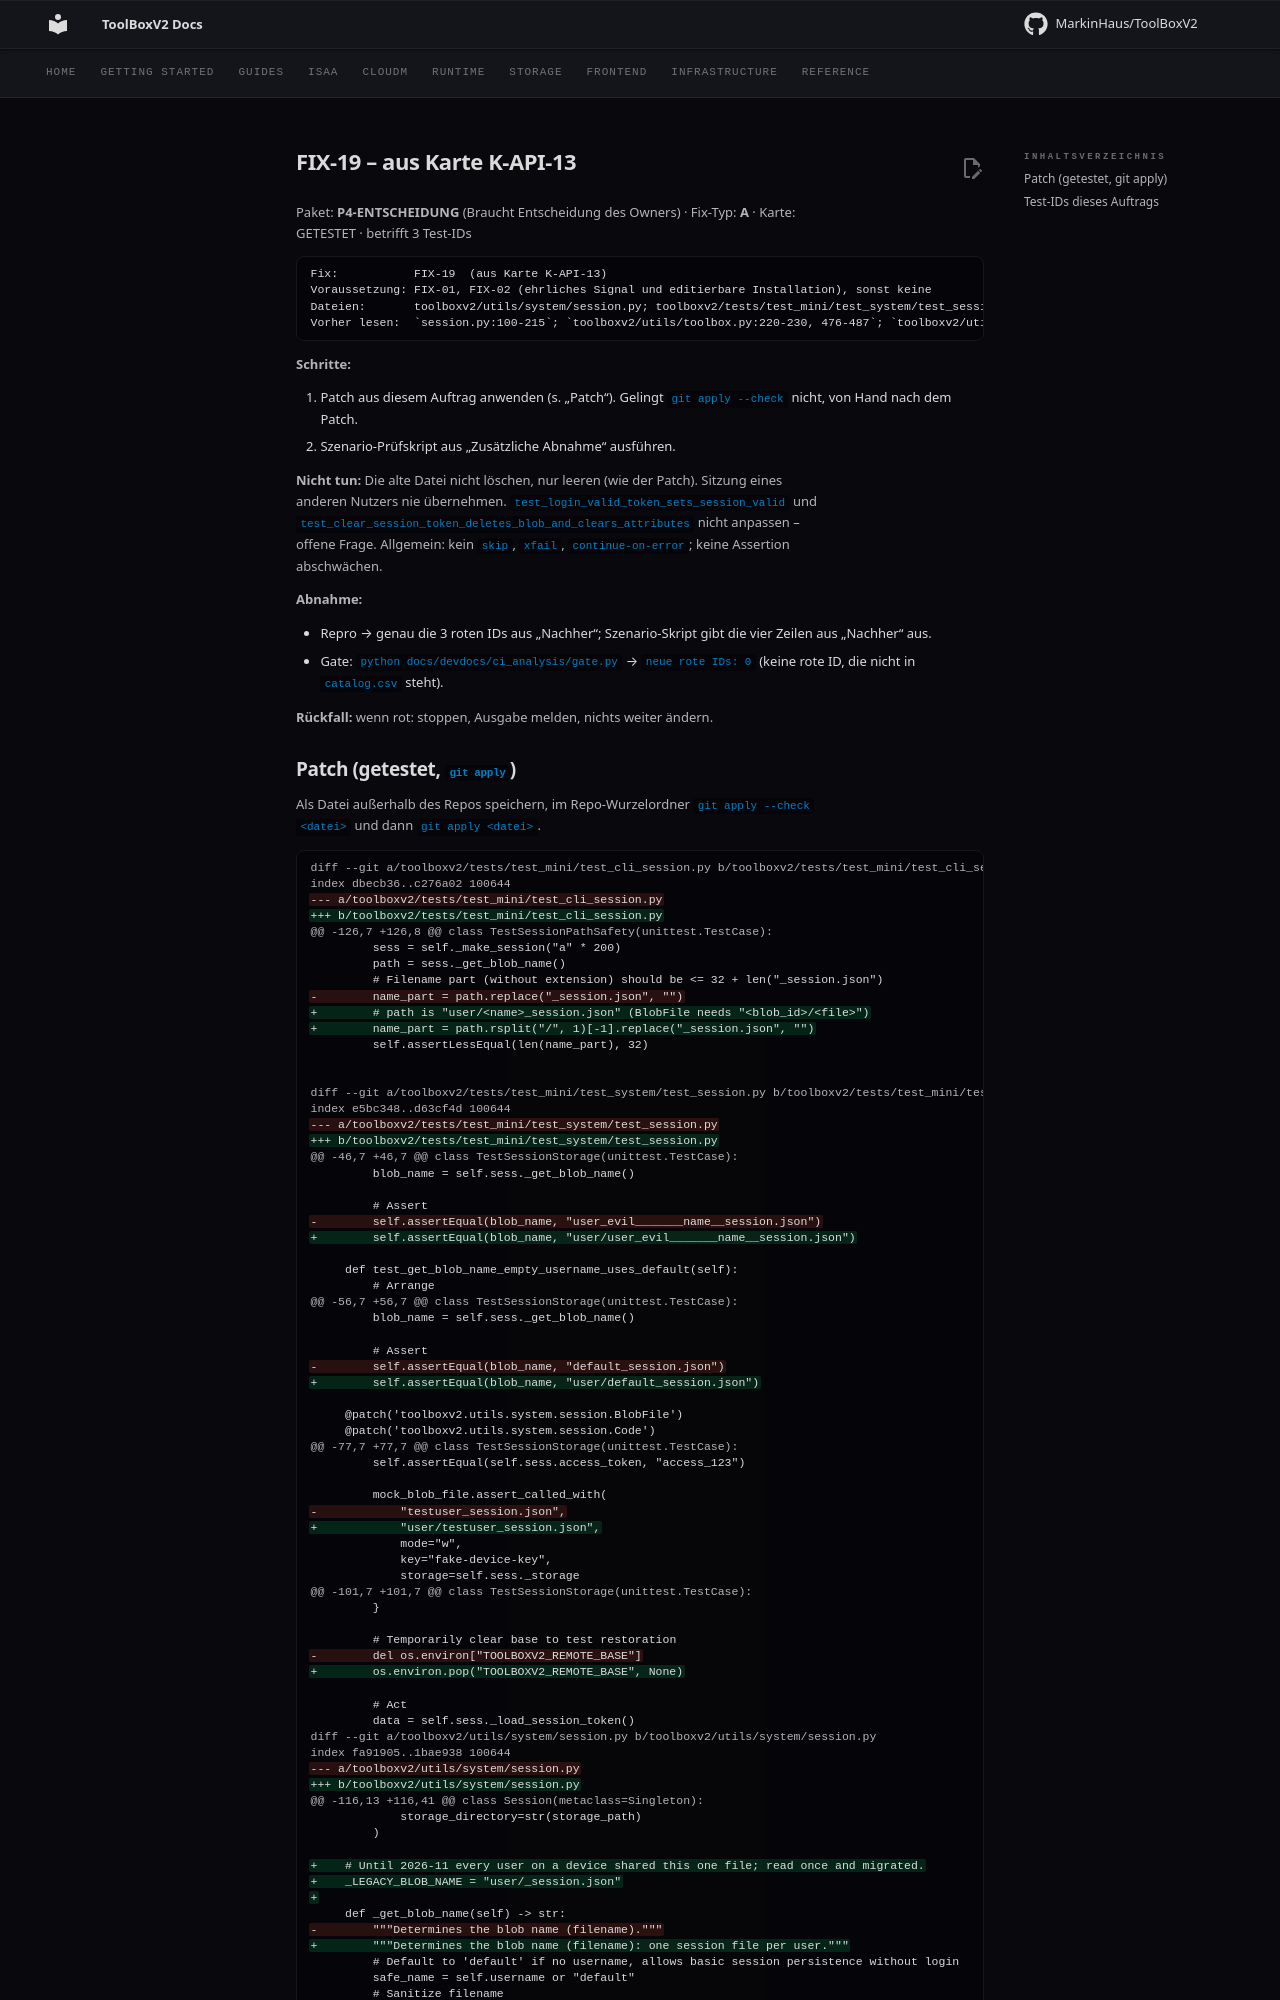

repository: MarkinHaus/ToolBoxV2 · page: devdocs/ci_analysis/fixes/FIX-19/index.html · generator: mkdocs

# FIX-19 – aus Karte K-API-13

Paket: **P4-ENTSCHEIDUNG** (Braucht Entscheidung des Owners) · Fix-Typ: **A** · Karte: GETESTET · betrifft 3 Test-IDs

```
Fix:           FIX-19  (aus Karte K-API-13)
Voraussetzung: FIX-01, FIX-02 (ehrliches Signal und editierbare Installation), sonst keine
Dateien:       toolboxv2/utils/system/session.py; toolboxv2/tests/test_mini/test_system/test_session.py (nur Zeilen 49, 59, 80, 104); toolboxv2/tests/test_mini/test_cli_session.py (nur `test_long_username_truncated`)   (nur diese ändern)
Vorher lesen:  `session.py:100-215`; `toolboxv2/utils/toolbox.py:220-230, 476-487`; `toolboxv2/utils/extras/blobs.py` (`BlobFile`, Namensregel)
```

**Schritte:**

1. Patch aus diesem Auftrag anwenden (s. „Patch“). Gelingt `git apply --check` nicht, von Hand nach dem Patch.
2. Szenario-Prüfskript aus „Zusätzliche Abnahme“ ausführen.

**Nicht tun:** Die alte Datei nicht löschen, nur leeren (wie der Patch). Sitzung eines anderen Nutzers nie übernehmen. `test_login_valid_token_sets_session_valid` und `test_clear_session_token_deletes_blob_and_clears_attributes` nicht anpassen – offene Frage. Allgemein: kein `skip`, `xfail`, `continue-on-error`; keine Assertion abschwächen.

**Abnahme:**

- Repro → genau die 3 roten IDs aus „Nachher“; Szenario-Skript gibt die vier Zeilen aus „Nachher“ aus.
- Gate: `python docs/devdocs/ci_analysis/gate.py` → `neue rote IDs: 0` (keine rote ID, die nicht in `catalog.csv` steht).

**Rückfall:** wenn rot: stoppen, Ausgabe melden, nichts weiter ändern.
